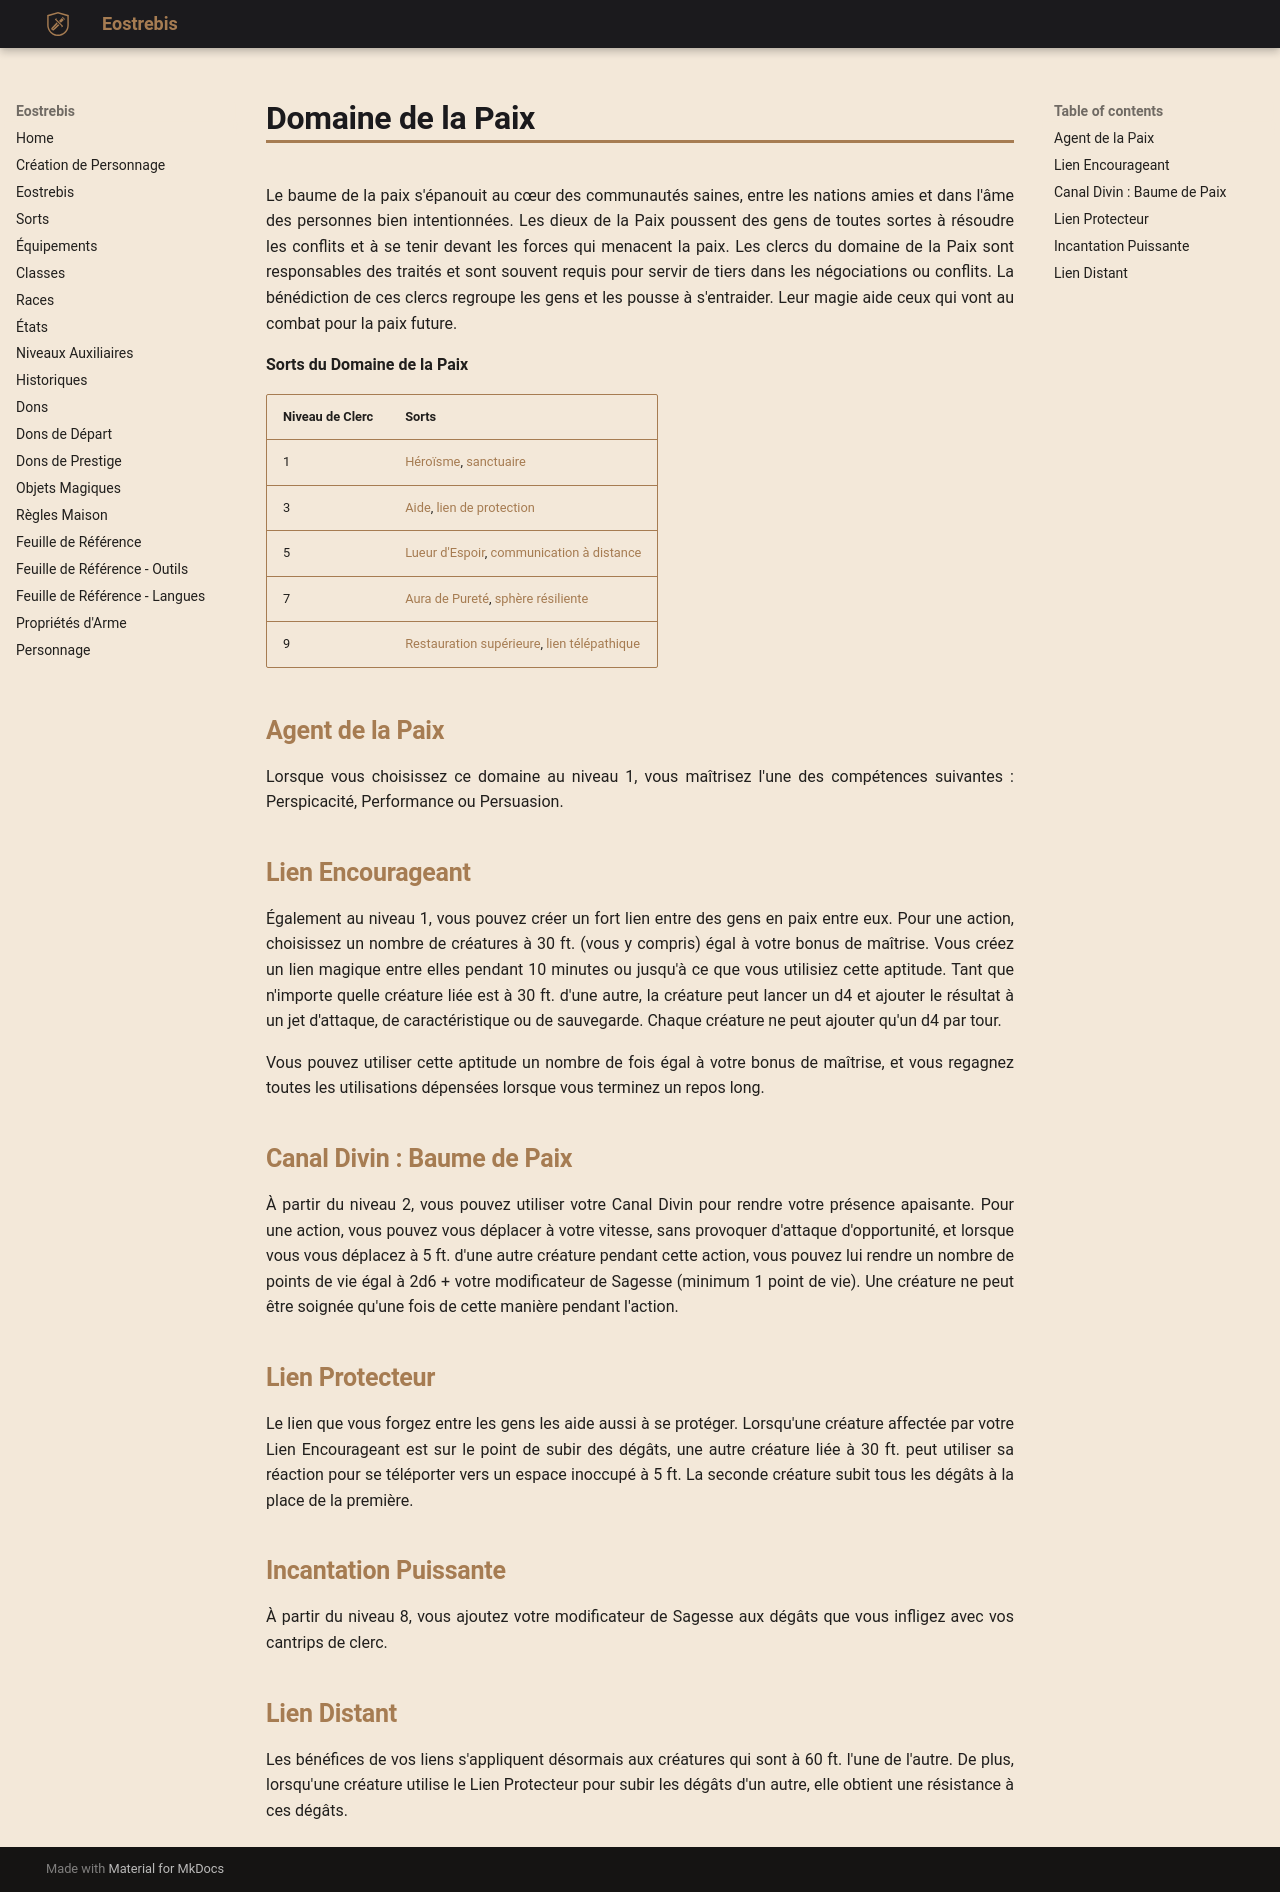

repository: Eostrebis/5e.VF · page: classes/Clerc/Domaine de la Paix/index.html · generator: mkdocs

---
writing_status: finished
---
Le baume de la paix s'épanouit au cœur des communautés saines, entre les nations amies et dans l'âme des personnes bien intentionnées. Les dieux de la Paix poussent des gens de toutes sortes à résoudre les conflits et à se tenir devant les forces qui menacent la paix. Les clercs du domaine de la Paix sont responsables des traités et sont souvent requis pour servir de tiers dans les négociations ou conflits. La bénédiction de ces clercs regroupe les gens et les pousse à s'entraider. Leur magie aide ceux qui vont au combat pour la paix future.

**Sorts du Domaine de la Paix**

| Niveau de Clerc | Sorts |
| --------------- | -------------------------------------------------- |
| 1 | [[Héroïsme]], [[sanctuaire]] |
| 3 | [[Aide]], [[lien de protection]] |
| 5 | [[Lueur d'Espoir]], [[communication à distance]] |
| 7 | [[Aura de Pureté]], [[sphère résiliente]] |
| 9 | [[Restauration supérieure]], [[lien télépathique]] |

## Agent de la Paix

Lorsque vous choisissez ce domaine au niveau 1, vous maîtrisez l'une des compétences suivantes : Perspicacité, Performance ou Persuasion.

## Lien Encourageant

Également au niveau 1, vous pouvez créer un fort lien entre des gens en paix entre eux. Pour une action, choisissez un nombre de créatures à 30 ft. (vous y compris) égal à votre bonus de maîtrise. Vous créez un lien magique entre elles pendant 10 minutes ou jusqu'à ce que vous utilisiez cette aptitude. Tant que n'importe quelle créature liée est à 30 ft. d'une autre, la créature peut lancer un d4 et ajouter le résultat à un jet d'attaque, de caractéristique ou de sauvegarde. Chaque créature ne peut ajouter qu'un d4 par tour.

Vous pouvez utiliser cette aptitude un nombre de fois égal à votre bonus de maîtrise, et vous regagnez toutes les utilisations dépensées lorsque vous terminez un repos long.

## Canal Divin : Baume de Paix

À partir du niveau 2, vous pouvez utiliser votre Canal Divin pour rendre votre présence apaisante. Pour une action, vous pouvez vous déplacer à votre vitesse, sans provoquer d'attaque d'opportunité, et lorsque vous vous déplacez à 5 ft. d'une autre créature pendant cette action, vous pouvez lui rendre un nombre de points de vie égal à 2d6 + votre modificateur de Sagesse (minimum 1 point de vie). Une créature ne peut être soignée qu'une fois de cette manière pendant l'action.

## Lien Protecteur

Le lien que vous forgez entre les gens les aide aussi à se protéger. Lorsqu'une créature affectée par votre Lien Encourageant est sur le point de subir des dégâts, une autre créature liée à 30 ft. peut utiliser sa réaction pour se téléporter vers un espace inoccupé à 5 ft. La seconde créature subit tous les dégâts à la place de la première.

## Incantation Puissante

À partir du niveau 8, vous ajoutez votre modificateur de Sagesse aux dégâts que vous infligez avec vos cantrips de clerc.

## Lien Distant

Les bénéfices de vos liens s'appliquent désormais aux créatures qui sont à 60 ft. l'une de l'autre. De plus, lorsqu'une créature utilise le Lien Protecteur pour subir les dégâts d'un autre, elle obtient une résistance à ces dégâts.
